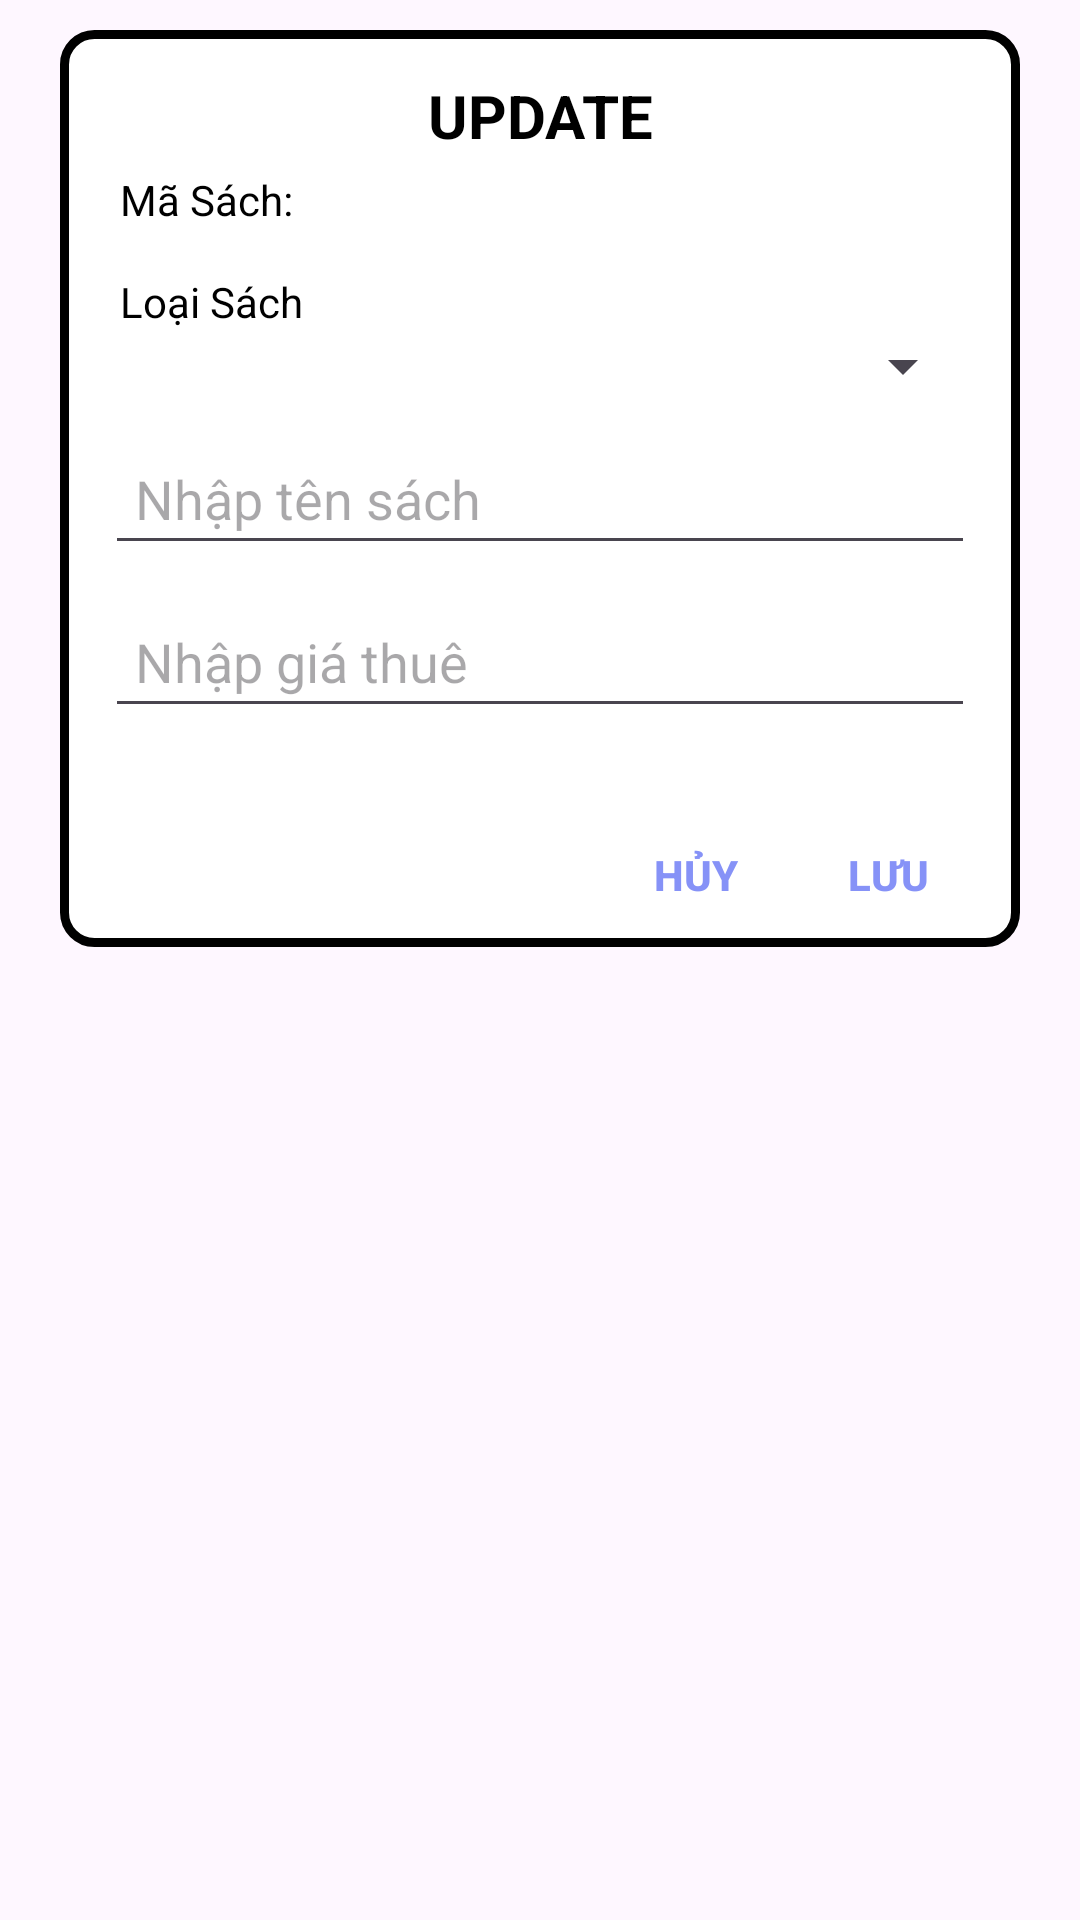

Here is an Android app screen rendered from its layout file. Give the layout XML and the strings, colors and styles it references.
<!-- AndroidManifest.xml: application theme Theme.DU_AN_MAU_MASTER -->
<!-- res/layout/layout_sua_sach.xml -->
<?xml version="1.0" encoding="utf-8"?>
<LinearLayout xmlns:android="http://schemas.android.com/apk/res/android"
    android:layout_width="match_parent"
    android:layout_height="match_parent"
    android:layout_margin="10dp"
    android:paddingHorizontal="10dp"
    android:orientation="vertical">
    <LinearLayout
        android:layout_width="match_parent"
        android:layout_height="wrap_content"
        android:orientation="vertical"
        android:background="@drawable/khung1"
        android:layout_margin="10dp">
        <TextView
            android:layout_width="match_parent"
            android:layout_height="wrap_content"
            android:text="UPDATE"
            android:gravity="center"
            android:textStyle="bold"
            android:textSize="20sp"
            android:layout_marginTop="15dp"
            android:layout_marginBottom="5dp"
            android:textColor="#000000"/>
        <TextView
            android:id="@+id/lblMaSach"
            android:layout_width="match_parent"
            android:layout_height="wrap_content"
            android:text="Mã Sách: "
            android:paddingHorizontal="20dp"
            android:layout_marginBottom="15dp"
            android:textColor="@color/black"/>
        <TextView
            android:layout_width="match_parent"
            android:layout_height="wrap_content"
            android:text="Loại Sách"
            android:paddingHorizontal="20dp"
            android:textColor="#000000"/>
        <Spinner
            android:id="@+id/spnLoaiSach_Up"
            android:layout_width="match_parent"
            android:layout_height="wrap_content"
            android:layout_marginHorizontal="15dp"
            android:layout_marginBottom="5dp"/>
        <EditText
            android:id="@+id/txtTenSach_Up"
            android:layout_width="match_parent"
            android:layout_height="wrap_content"
            android:hint="Nhập tên sách"
            android:drawableLeft="@drawable/bookthemsach"
            android:layout_marginHorizontal="15dp"
            android:layout_marginVertical="5dp"
            android:padding="10dp"/>
        <EditText
            android:id="@+id/txtGiaThue_Up"
            android:layout_width="match_parent"
            android:layout_height="wrap_content"
            android:hint="Nhập giá thuê"
            android:drawableStart="@drawable/wallet"
            android:layout_marginHorizontal="15dp"
            android:layout_marginVertical="5dp"
            android:padding="10dp"/>
        <LinearLayout
            android:layout_width="match_parent"
            android:layout_height="wrap_content"
            android:layout_marginTop="20dp"
            android:gravity="end"
            android:orientation="horizontal">
            <Button
                android:id="@+id/btnHuy_S"
                android:layout_width="40dp"
                android:layout_height="wrap_content"
                android:text="Hủy"
                android:textColor="#8692F7"
                android:background="#00000000"
                android:textStyle="bold" />
            <Button
                android:id="@+id/btnUpdate_S"
                android:layout_width="wrap_content"
                android:layout_height="wrap_content"
                android:text="Lưu"
                android:textColor="#8692F7"
                android:background="#00000000"
                android:textStyle="bold" />
        </LinearLayout>
    </LinearLayout>
</LinearLayout>
<!-- resources referenced by this layout -->
<resources>
  <!-- drawable khung1 (drawable) -->
  <?xml version="1.0" encoding="utf-8"?>
  <shape xmlns:android="http://schemas.android.com/apk/res/android">
      <stroke android:width="3dp"
          android:color="@color/black" />
      <solid android:color="@color/white"/>
      <corners android:radius="10dp"/>
  
  </shape>
  <style name="Theme.DU_AN_MAU_MASTER" parent="Base.Theme.DU_AN_MAU_MASTER" />
  <style name="Base.Theme.DU_AN_MAU_MASTER" parent="Theme.Material3.DayNight.NoActionBar">
          
          
      </style>
  <!-- not gathered from this repository: default colours our renderer supplied (Android Studio template values) -->
  <color name="black">#FF000000</color>
  <color name="white">#FFFFFFFF</color>
</resources>
